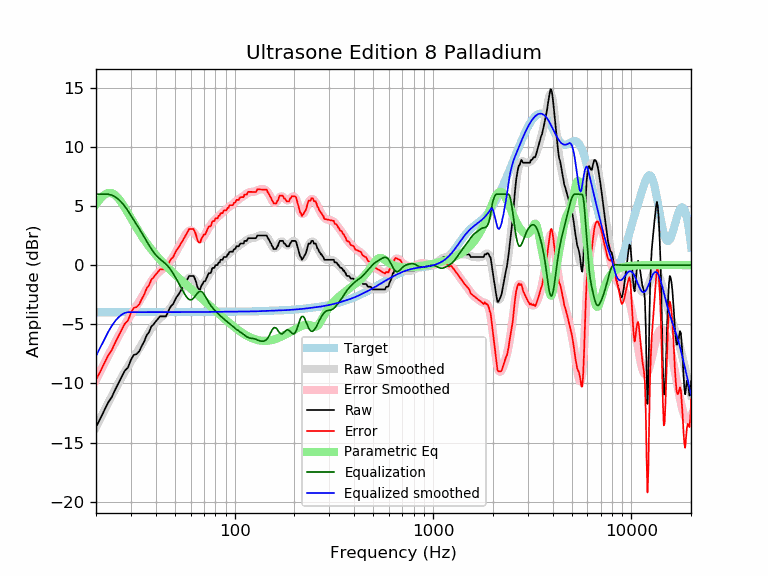

The file beside this chart, header and first rows:
frequency, raw, error, smoothed, error_smoothed, equalization, parametric_eq, equalized_raw, equalized_smoothed, target
20, -13.68, -9.69, -13.68, -9.70, 6.00, 5.14, -7.68, -7.68, -3.98
21, -12.99, -9.01, -12.98, -8.99, 6.00, 5.60, -6.99, -6.98, -3.98
22, -12.29, -8.31, -12.31, -8.33, 6.00, 5.94, -6.29, -6.31, -3.98
23, -11.62, -7.64, -11.67, -7.69, 6.00, 6.11, -5.62, -5.67, -3.98
24, -11.17, -7.19, -11.07, -7.09, 5.93, 6.10, -5.24, -5.14, -3.98
25, -10.52, -6.54, -10.49, -6.52, 5.77, 5.93, -4.75, -4.72, -3.98
26, -9.94, -5.97, -9.96, -5.98, 5.55, 5.63, -4.39, -4.40, -3.98
27, -9.41, -5.43, -9.45, -5.48, 5.28, 5.25, -4.13, -4.18, -3.98
28, -8.90, -4.93, -8.99, -5.01, 4.95, 4.83, -3.95, -4.04, -3.98
29, -8.66, -4.69, -8.56, -4.58, 4.58, 4.39, -4.08, -3.97, -3.97
30, -8.00, -4.03, -8.16, -4.19, 4.19, 3.96, -3.81, -3.97, -3.97
31, -7.59, -3.62, -7.78, -3.81, 3.81, 3.55, -3.78, -3.97, -3.97
32, -7.52, -3.55, -7.42, -3.45, 3.45, 3.16, -4.07, -3.97, -3.97
33, -7.29, -3.32, -7.06, -3.09, 3.09, 2.80, -4.20, -3.97, -3.97
34, -6.84, -2.87, -6.70, -2.73, 2.73, 2.46, -4.10, -3.97, -3.97
35, -6.45, -2.48, -6.35, -2.38, 2.38, 2.15, -4.07, -3.97, -3.97
36, -5.93, -1.96, -5.99, -2.02, 2.02, 1.86, -3.91, -3.97, -3.97
37, -5.67, -1.70, -5.66, -1.69, 1.69, 1.59, -3.98, -3.97, -3.97
38, -5.19, -1.22, -5.34, -1.37, 1.37, 1.33, -3.82, -3.97, -3.97
39, -5.01, -1.04, -5.07, -1.10, 1.10, 1.10, -3.91, -3.97, -3.97
40, -4.76, -0.79, -4.84, -0.87, 0.87, 0.88, -3.89, -3.97, -3.97
41, -4.56, -0.59, -4.64, -0.68, 0.68, 0.67, -3.88, -3.97, -3.97
42, -4.33, -0.36, -4.48, -0.52, 0.52, 0.48, -3.82, -3.97, -3.97
43, -4.33, -0.36, -4.34, -0.38, 0.38, 0.29, -3.96, -3.97, -3.97
44, -4.33, -0.36, -4.21, -0.24, 0.24, 0.11, -4.09, -3.97, -3.97
45, -4.33, -0.36, -4.06, -0.09, 0.09, -0.05, -4.24, -3.97, -3.97
46, -4.04, -0.07, -3.90, 0.07, -0.07, -0.21, -4.11, -3.97, -3.97
47, -3.65, 0.32, -3.71, 0.26, -0.26, -0.37, -3.91, -3.97, -3.97
48, -3.42, 0.55, -3.49, 0.48, -0.48, -0.51, -3.90, -3.97, -3.97
49, -3.29, 0.68, -3.26, 0.71, -0.71, -0.66, -4.00, -3.97, -3.97
50, -2.96, 1.01, -3.01, 0.96, -0.96, -0.79, -3.92, -3.97, -3.97
51, -2.69, 1.28, -2.76, 1.21, -1.21, -0.93, -3.90, -3.97, -3.97
52, -2.51, 1.46, -2.50, 1.47, -1.47, -1.06, -3.97, -3.97, -3.97
53, -2.28, 1.69, -2.25, 1.72, -1.72, -1.18, -4.00, -3.97, -3.97
54, -2.05, 1.92, -2.00, 1.97, -1.97, -1.30, -4.03, -3.97, -3.97
55, -1.82, 2.15, -1.75, 2.22, -2.22, -1.42, -4.04, -3.97, -3.97
56, -1.60, 2.37, -1.52, 2.45, -2.45, -1.54, -4.05, -3.97, -3.97
57, -1.37, 2.60, -1.32, 2.65, -2.65, -1.65, -4.02, -3.97, -3.97
58, -1.14, 2.83, -1.16, 2.81, -2.81, -1.77, -3.95, -3.97, -3.97
59, -0.91, 3.06, -1.06, 2.91, -2.91, -1.88, -3.82, -3.97, -3.97
60, -0.91, 3.06, -1.03, 2.94, -2.94, -1.99, -3.85, -3.97, -3.97
61, -0.91, 3.05, -1.07, 2.90, -2.90, -2.09, -3.81, -3.97, -3.97
62, -0.91, 3.05, -1.17, 2.80, -2.80, -2.20, -3.71, -3.97, -3.97
63, -1.14, 2.83, -1.31, 2.66, -2.66, -2.30, -3.80, -3.97, -3.97
64, -1.46, 2.50, -1.46, 2.50, -2.50, -2.40, -3.97, -3.96, -3.96
65, -1.87, 2.09, -1.60, 2.36, -2.36, -2.50, -4.23, -3.96, -3.96
66, -2.05, 1.91, -1.70, 2.26, -2.26, -2.60, -4.31, -3.96, -3.96
67, -2.05, 1.91, -1.75, 2.21, -2.21, -2.70, -4.27, -3.96, -3.96
68, -1.73, 2.24, -1.73, 2.24, -2.24, -2.79, -3.96, -3.96, -3.96
69, -1.57, 2.39, -1.64, 2.32, -2.32, -2.89, -3.89, -3.96, -3.96
70, -1.37, 2.59, -1.51, 2.45, -2.45, -2.98, -3.82, -3.96, -3.96
71, -1.37, 2.59, -1.34, 2.62, -2.62, -3.07, -3.98, -3.96, -3.96
72, -1.13, 2.82, -1.16, 2.80, -2.80, -3.17, -3.93, -3.96, -3.96
73, -0.91, 3.04, -0.98, 2.98, -2.98, -3.26, -3.89, -3.96, -3.96
74, -0.68, 3.27, -0.80, 3.15, -3.15, -3.35, -3.84, -3.96, -3.96
75, -0.68, 3.27, -0.65, 3.31, -3.31, -3.43, -3.99, -3.95, -3.95
76, -0.62, 3.33, -0.51, 3.45, -3.45, -3.52, -4.07, -3.95, -3.95
77, -0.28, 3.68, -0.38, 3.57, -3.57, -3.61, -3.85, -3.95, -3.95
78, -0.23, 3.72, -0.27, 3.68, -3.68, -3.69, -3.91, -3.95, -3.95
79, -0.23, 3.72, -0.17, 3.78, -3.78, -3.77, -4.01, -3.95, -3.95
... 553 more rows
